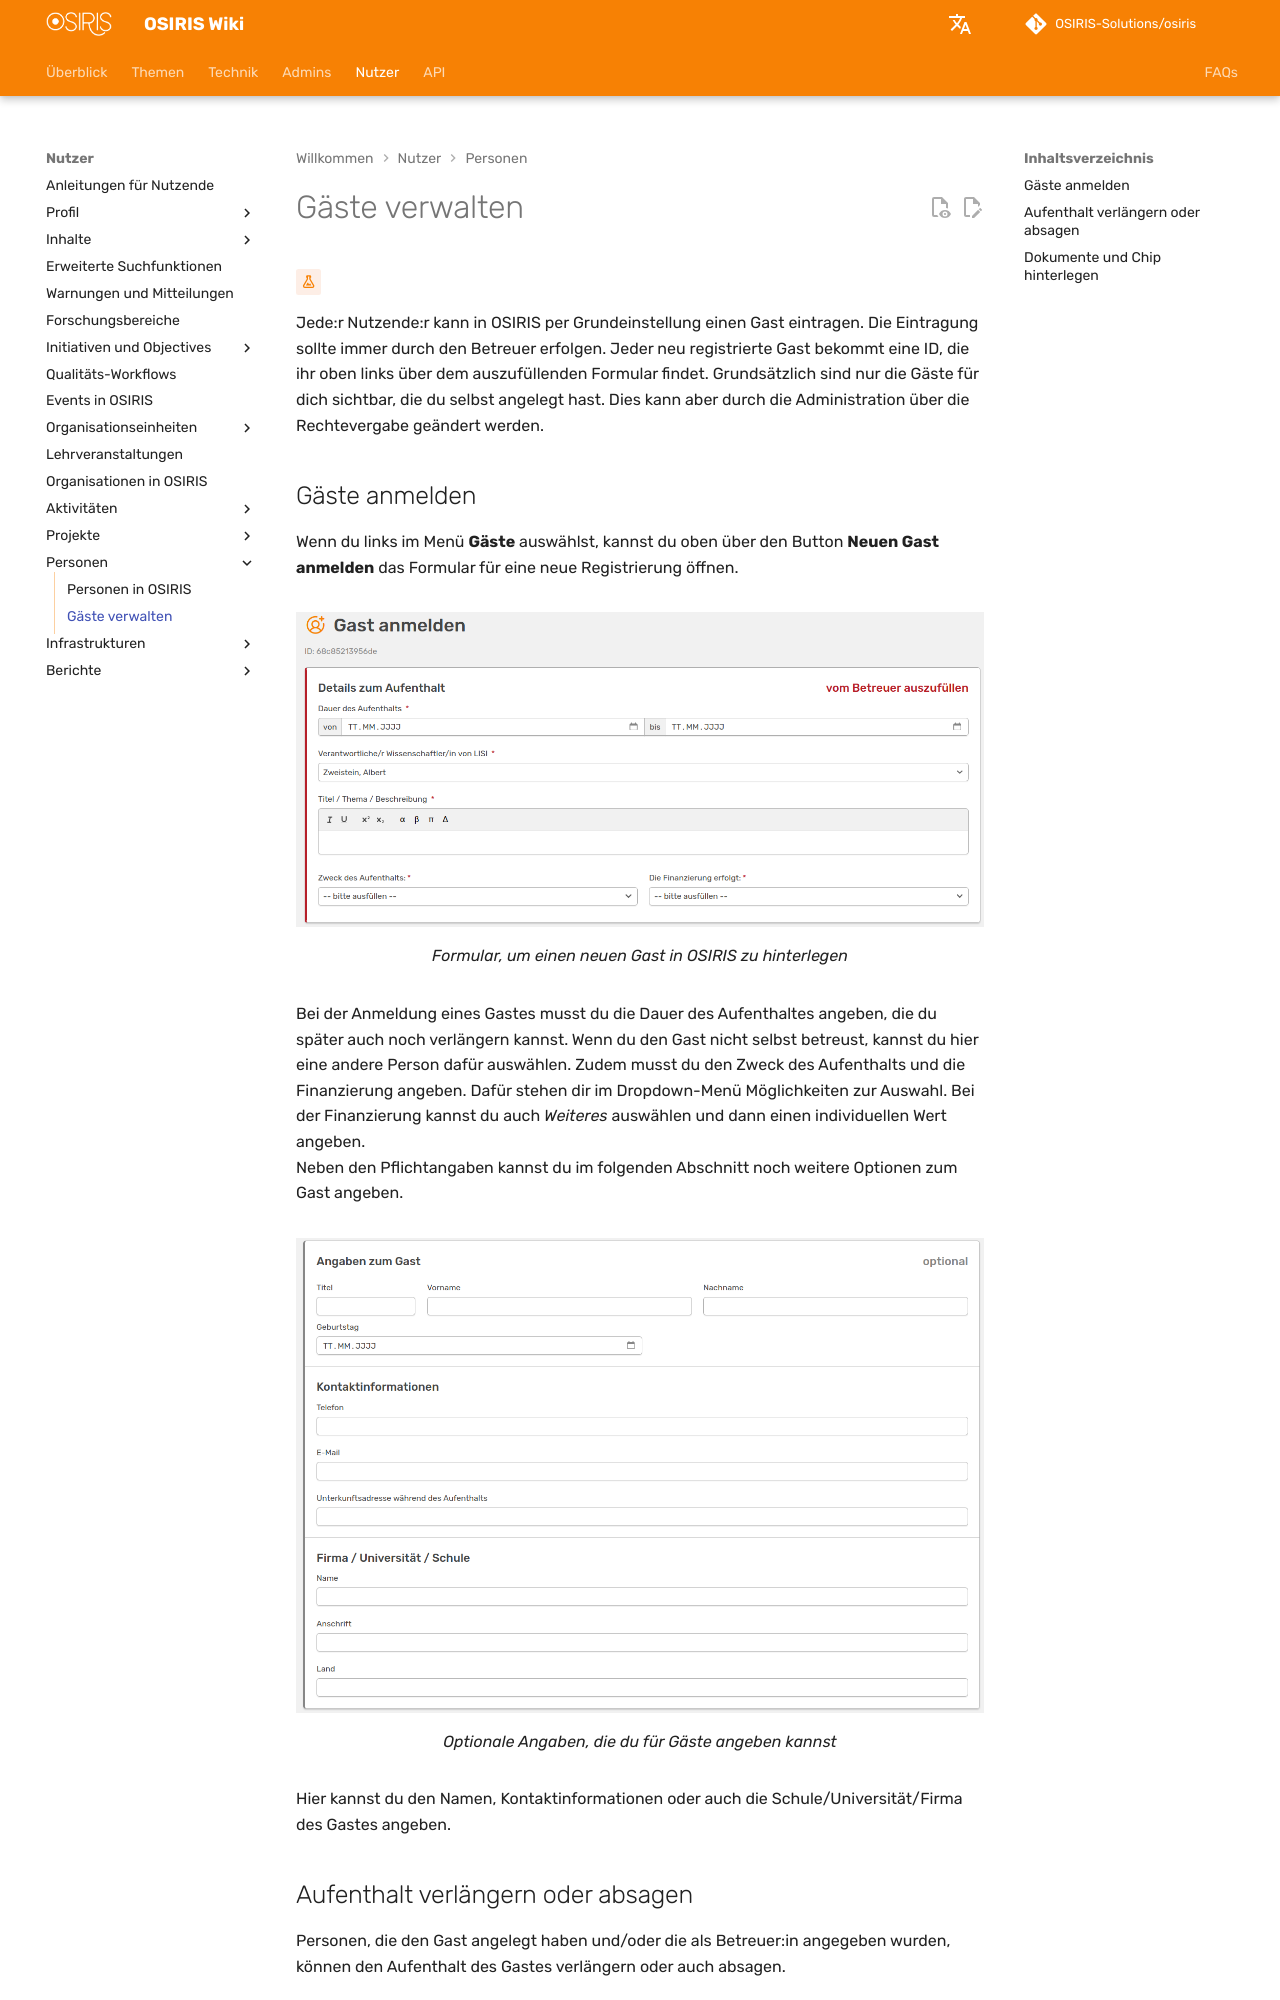

repository: OSIRIS-Solutions/osiris-wiki · page: users/people/guests/index.html · generator: mkdocs

# Gäste verwalten

<!-- md:beta -->

Jede:r Nutzende:r kann in OSIRIS per Grundeinstellung einen Gast eintragen. Die Eintragung sollte immer durch den Betreuer erfolgen. Jeder neu registrierte Gast bekommt eine ID, die ihr oben links über dem auszufüllenden Formular findet. Grundsätzlich sind nur die Gäste für dich sichtbar, die du selbst angelegt hast. Dies kann aber durch die Administration über die Rechtevergabe geändert werden.
